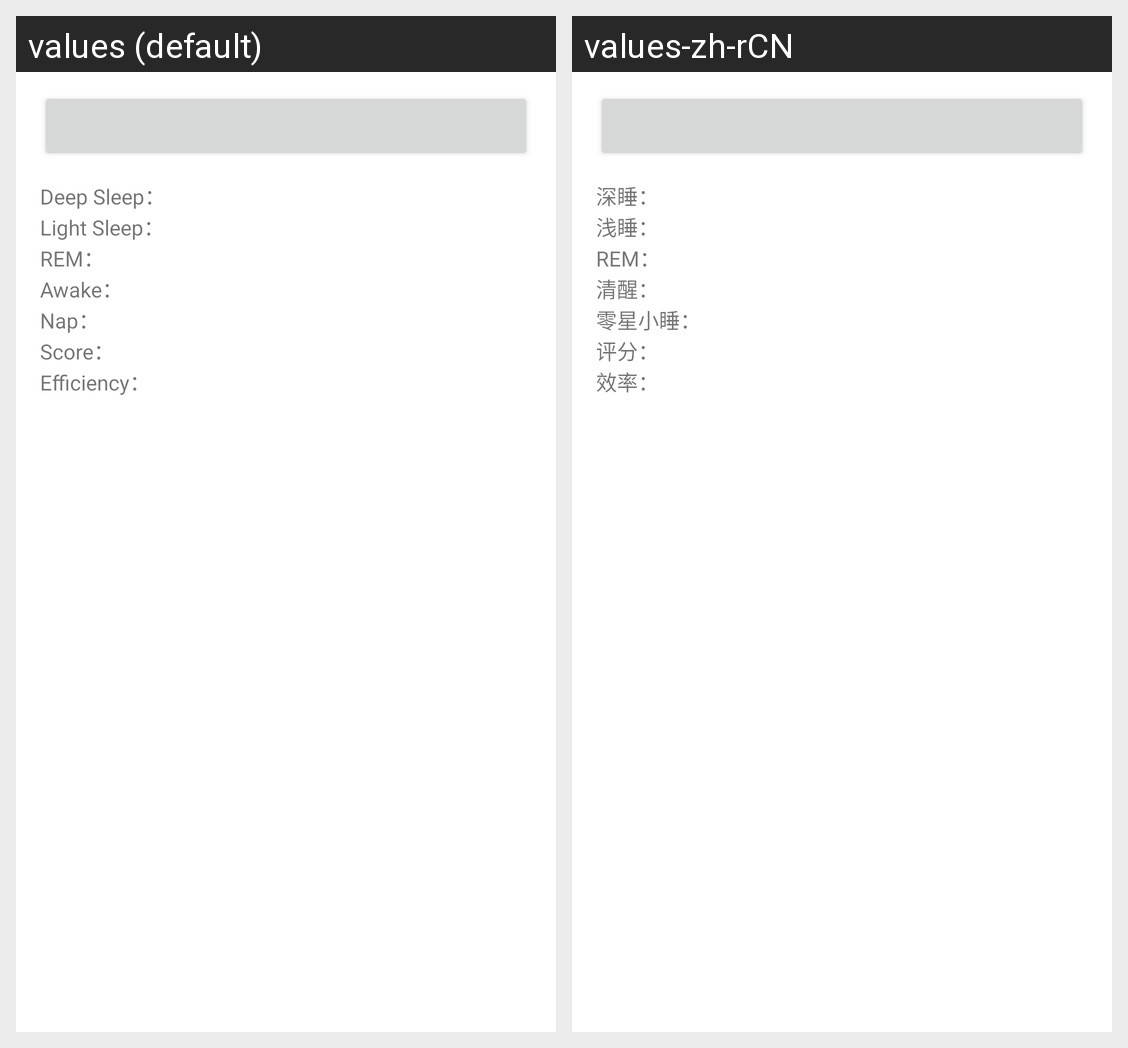

This grid shows one Android layout under two languages. Give, for every string resource on the screen, its name, the default text and each shown locale's text.
Android screen res/layout/fragment_sleep.xml rendered under 2 locales, left to right: values (default), values-zh-rCN. Device: Nexus 5 (rendered at 1080×1920; each locale shown at half size, 540×960, under a caption strip naming it); theme AppTheme.
Strings drawn on this screen, with the default value and each locale's value (text and hints the layout hard-codes, and strings that could not be matched under every locale, appear in the picture but are not listed):

deep_sleep
  values: Deep Sleep：
  values-zh-rCN: 深睡：

light_sleep
  values: Light Sleep：
  values-zh-rCN: 浅睡：

rem_sleep
  values: REM：
  values-zh-rCN: REM：

awake_sleep
  values: Awake：
  values-zh-rCN: 清醒：

nap_sleep
  values: Nap：
  values-zh-rCN: 零星小睡：

sleep_score
  values: Score：
  values-zh-rCN: 评分：

sleep_efficiency
  values: Efficiency：
  values-zh-rCN: 效率：
